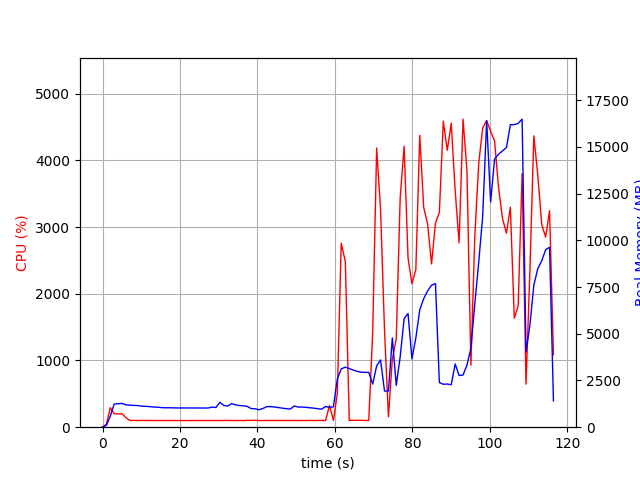

The table this chart was drawn from, first rows:
elapsed_time, nproc, cpu, mem_real, mem_virtual
4.673004150390625e-05, 1, 0.0, 7.977, 3185
1.007, 1, 47.6, 106.0, 771.1
2.015, 1, 291.8, 603.5, 4757
3.023, 1, 200.3, 1245, 5299
4.032, 1, 200.3, 1253, 5427
5.04, 1, 201.3, 1270, 5455
6.048, 1, 141.9, 1197, 5455
7.056, 1, 101.2, 1179, 5455
8.064, 1, 101.2, 1167, 5455
9.073, 1, 100.1, 1157, 5455
10.08, 1, 102.1, 1127, 5455
11.09, 1, 100.0, 1118, 5455
12.1, 1, 101.0, 1103, 5455
13.11, 1, 100.0, 1081, 5455
14.12, 1, 99.9, 1074, 5455
15.13, 1, 99.9, 1049, 5455
16.15, 1, 99.9, 1040, 5455
17.15, 1, 100.0, 1040, 5455
18.17, 1, 100.0, 1036, 5455
19.18, 1, 100.0, 1030, 5455
20.19, 1, 99.9, 1030, 5455
21.2, 1, 99.1, 1030, 5455
22.21, 1, 99.9, 1029, 5455
23.22, 1, 99.9, 1029, 5455
24.23, 1, 100.0, 1029, 5455
25.24, 1, 100.1, 1027, 5455
26.25, 1, 99.9, 1027, 5455
27.26, 1, 99.9, 1027, 5455
28.27, 1, 99.9, 1076, 5455
29.28, 1, 99.9, 1055, 5455
30.29, 1, 100.0, 1333, 5615
31.3, 1, 100.9, 1165, 5807
32.31, 1, 102.0, 1131, 5807
33.32, 1, 99.9, 1263, 5807
34.33, 1, 99.9, 1196, 5807
35.34, 1, 100.9, 1160, 5807
36.36, 1, 98.9, 1146, 5807
37.37, 1, 102.9, 1113, 5807
38.38, 1, 102.0, 995.3, 5807
39.39, 1, 103.9, 987.0, 5807
40.4, 1, 100.0, 933.5, 5807
41.41, 1, 99.9, 1002, 5807
42.42, 1, 100.9, 1103, 5807
43.43, 1, 100.0, 1101, 5807
44.44, 1, 100.9, 1082, 5807
45.45, 1, 100.9, 1050, 5807
46.46, 1, 100.9, 1017, 5807
47.47, 1, 100.9, 992.2, 5807
48.48, 1, 101.0, 969.5, 5807
49.49, 1, 100.9, 1138, 5807
50.51, 1, 99.9, 1076, 5807
51.52, 1, 100.9, 1076, 5807
52.53, 1, 100.0, 1064, 5807
53.54, 1, 101.9, 1040, 5807
54.55, 1, 100.0, 1021, 5807
55.56, 1, 101.9, 986.8, 5807
56.57, 1, 101.1, 967.6, 5807
57.58, 1, 99.9, 1108, 5807
58.59, 1, 324.8, 1059, 5931
59.6, 1, 101.9, 1093, 5964
... 56 more rows
